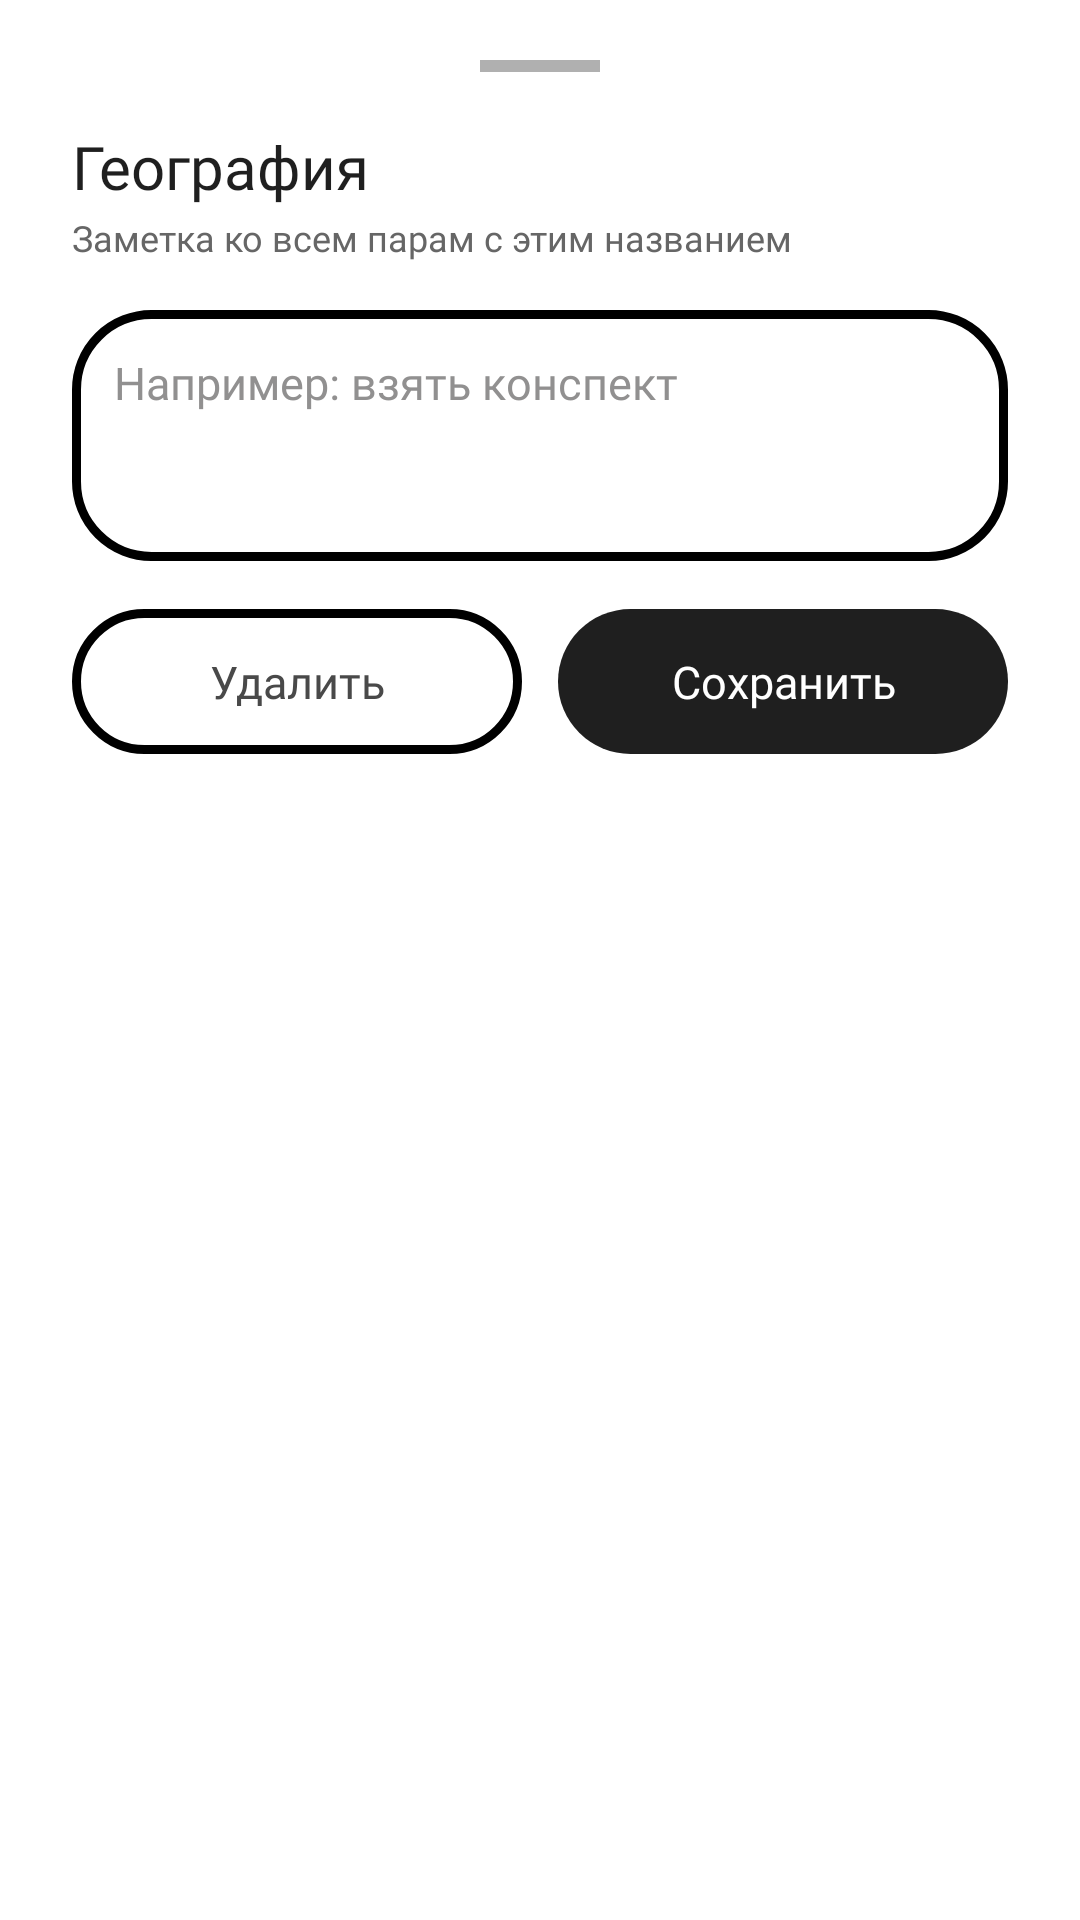

Here is an Android app screen rendered from its layout file. Give the layout XML and the strings, colors and styles it references.
<!-- AndroidManifest.xml: application theme Theme.StudyProject1 -->
<!-- res/layout/bottom_sheet_note.xml -->
<?xml version="1.0" encoding="utf-8"?>
<LinearLayout xmlns:android="http://schemas.android.com/apk/res/android"
    android:layout_width="match_parent"
    android:layout_height="wrap_content"
    android:orientation="vertical"
    android:background="@color/white"
    android:paddingStart="24dp"
    android:paddingTop="20dp"
    android:paddingEnd="24dp"
    android:paddingBottom="28dp">

    <View
        android:layout_width="40dp"
        android:layout_height="4dp"
        android:layout_gravity="center_horizontal"
        android:layout_marginBottom="18dp"
        android:background="@color/grey1" />

    <TextView
        android:id="@+id/bsTitle"
        android:layout_width="match_parent"
        android:layout_height="wrap_content"
        android:fontFamily="@font/inter_black"
        android:text="География"
        android:textColor="@color/grey6"
        android:textSize="20sp" />

    <TextView
        android:id="@+id/bsSubtitle"
        android:layout_width="match_parent"
        android:layout_height="wrap_content"
        android:layout_marginTop="2dp"
        android:fontFamily="@font/inter_medium"
        android:text="Заметка ко всем парам с этим названием"
        android:textColor="@color/grey3"
        android:textSize="12sp" />

    <EditText
        android:id="@+id/bsInput"
        android:layout_width="match_parent"
        android:layout_height="wrap_content"
        android:layout_marginTop="16dp"
        android:background="@drawable/rounded_corners"
        android:fontFamily="@font/inter_medium"
        android:gravity="top|start"
        android:hint="Например: взять конспект"
        android:inputType="textMultiLine|textCapSentences"
        android:minLines="3"
        android:padding="14dp"
        android:textColor="@color/grey6"
        android:textColorHint="@color/grey2"
        android:textSize="15sp" />

    <LinearLayout
        android:layout_width="match_parent"
        android:layout_height="wrap_content"
        android:layout_marginTop="16dp"
        android:orientation="horizontal">

        <TextView
            android:id="@+id/bsDelete"
            android:layout_width="0dp"
            android:layout_height="wrap_content"
            android:layout_weight="1"
            android:background="@drawable/rounded_corners"
            android:clickable="true"
            android:focusable="true"
            android:fontFamily="@font/inter_black"
            android:gravity="center"
            android:paddingTop="14dp"
            android:paddingBottom="14dp"
            android:text="Удалить"
            android:textColor="@color/grey4"
            android:textSize="15sp" />

        <TextView
            android:id="@+id/bsSave"
            android:layout_width="0dp"
            android:layout_height="wrap_content"
            android:layout_marginStart="12dp"
            android:layout_weight="1"
            android:background="@drawable/btn_primary"
            android:clickable="true"
            android:focusable="true"
            android:fontFamily="@font/inter_black"
            android:gravity="center"
            android:paddingTop="14dp"
            android:paddingBottom="14dp"
            android:text="Сохранить"
            android:textColor="@color/white"
            android:textSize="15sp" />
    </LinearLayout>
</LinearLayout>
<!-- resources referenced by this layout -->
<resources>
  <color name="grey1">#B0B0B0</color>
  <color name="grey2">#919090</color>
  <color name="grey3">#666666</color>
  <color name="grey4">#494949</color>
  <color name="grey6">#1F1F1F</color>
  <color name="white">#FFFFFFFF</color>
  <!-- drawable btn_primary (drawable) -->
  <?xml version="1.0" encoding="utf-8"?>
  <shape xmlns:android="http://schemas.android.com/apk/res/android"
      android:shape="rectangle">
      <solid android:color="@color/grey6" />
      <corners android:radius="25dp" />
  </shape>
  <!-- drawable rounded_corners (drawable) -->
  <?xml version="1.0" encoding="utf-8"?>
  <shape xmlns:android="http://schemas.android.com/apk/res/android"
      android:shape="rectangle">
  
      <corners android:radius="25dp" />
  
      <stroke
          android:width="3dp"
          android:color="#000000" />
  </shape>
  <style name="Theme.StudyProject1" parent="Base.Theme.StudyProject1" />
  <style name="Base.Theme.StudyProject1" parent="Theme.Material3.DayNight.NoActionBar">
          
          
      </style>
</resources>
